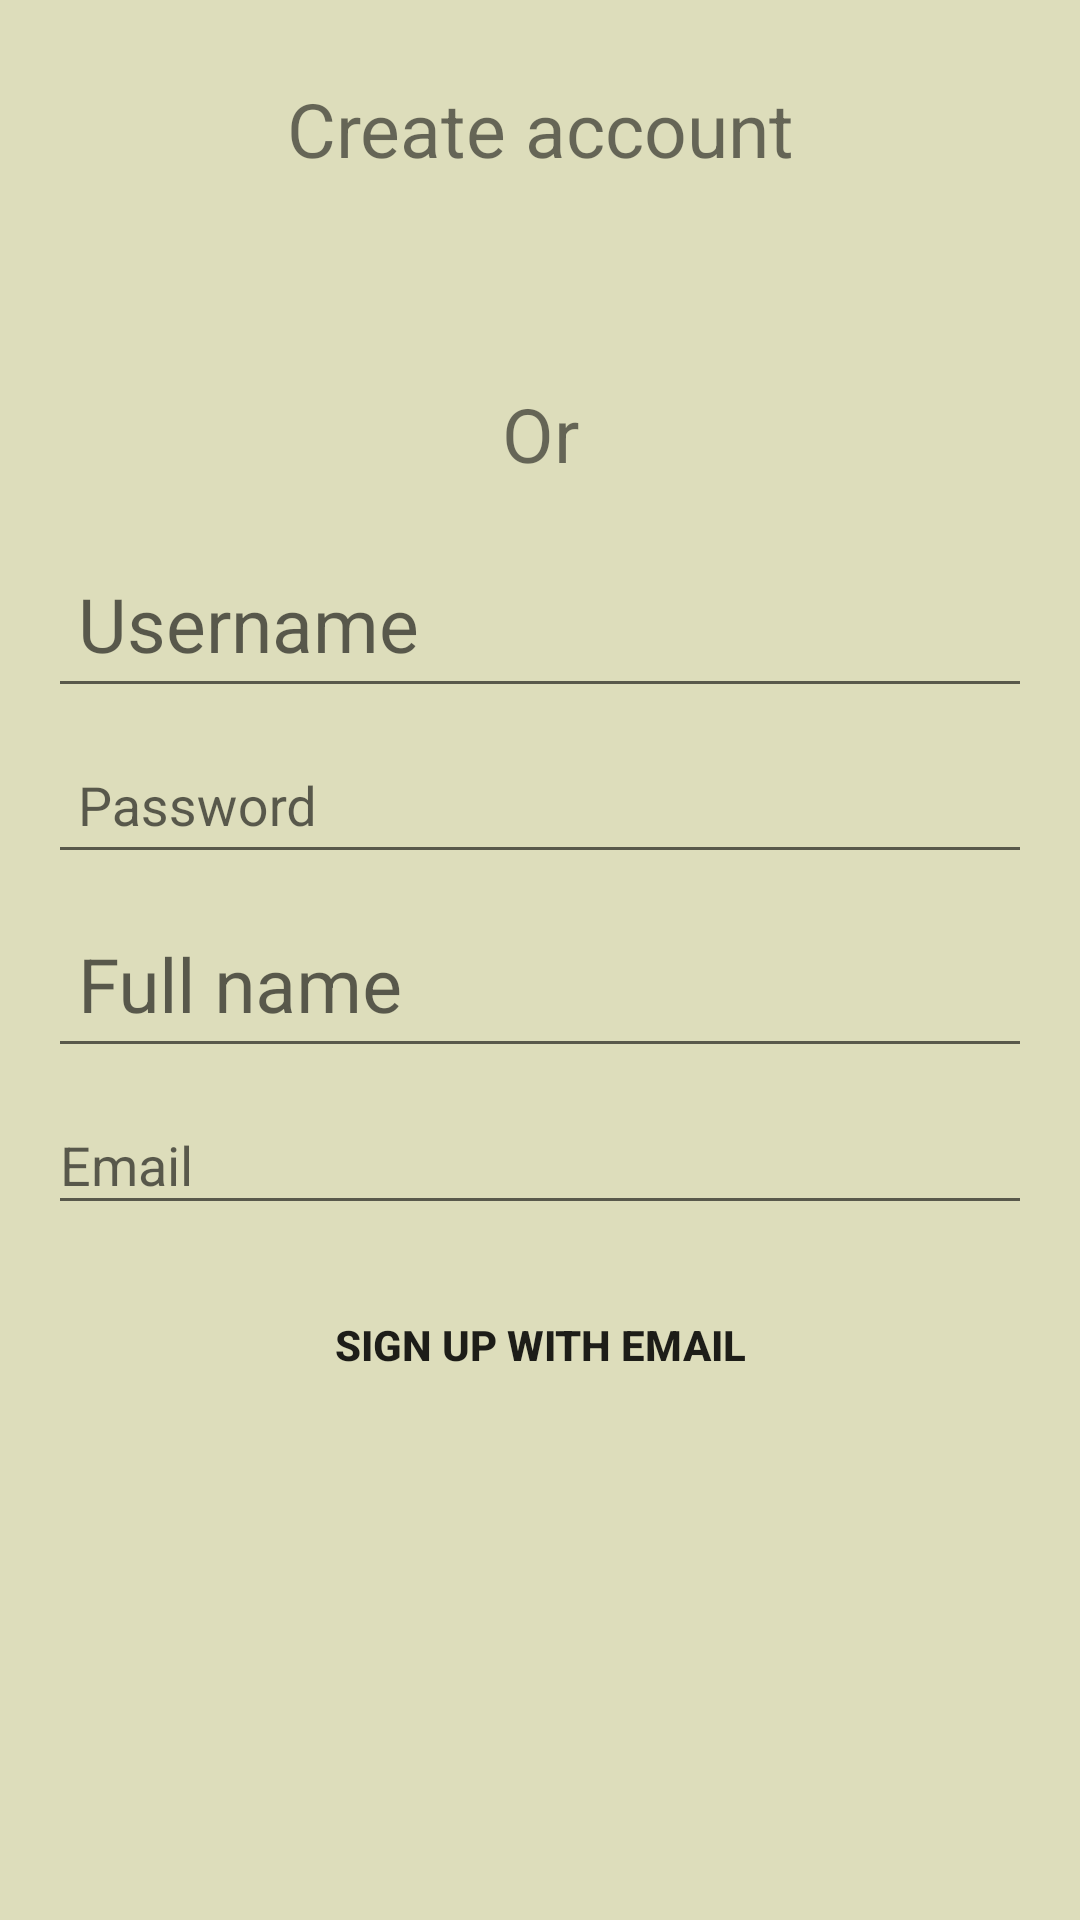

Layout XML and referenced resources for this Android screen:
<!-- AndroidManifest.xml: application theme AppTheme -->
<!-- res/layout/activity_registration.xml -->
<RelativeLayout xmlns:android="http://schemas.android.com/apk/res/android"
    xmlns:tools="http://schemas.android.com/tools"
    android:layout_width="match_parent"
    android:layout_height="match_parent"
    android:gravity="center_horizontal"
    android:orientation="vertical"
    android:paddingBottom="@dimen/activity_vertical_margin"
    android:paddingLeft="@dimen/activity_horizontal_margin"
    android:paddingRight="@dimen/activity_horizontal_margin"
    android:paddingTop="@dimen/activity_vertical_margin"
    android:background="@color/background"
    tools:context="com.example.mamadou.tutor.Registration">

    
    <ProgressBar
        android:layout_centerInParent="true"
        android:id="@+id/login_progress"
        style="?android:attr/progressBarStyleLarge"
        android:layout_width="wrap_content"
        android:layout_height="wrap_content"
        android:layout_marginBottom="8dp"
        android:visibility="gone" />

    <RelativeLayout
        android:layout_below="@+id/login_progress"
        android:id="@+id/login_form"
        android:layout_width="match_parent"
        android:layout_height="match_parent">

        <TextView
            android:id="@+id/createAccount"
            android:padding="10dp"
            android:textAlignment="center"
            android:textSize="@dimen/titleSize"
            android:layout_width="match_parent"
            android:layout_height="wrap_content"
            android:text="Create account"/>
        <Button
            android:layout_below="@+id/createAccount"
            android:id="@+id/faceBookButton"
            android:padding="10dp"
            android:background="@drawable/fb_login"
            android:layout_width="match_parent"
            android:layout_height="wrap_content" />
        <TextView
            android:id="@+id/or"
            android:layout_below="@+id/faceBookButton"
            android:padding="10dp"
            android:textAlignment="center"
            android:textSize="@dimen/titleSize"
            android:layout_width="match_parent"
            android:layout_height="wrap_content"
            android:text="Or"/>
        <LinearLayout
            android:layout_below="@+id/or"
            android:id="@+id/email_login_form"
            android:layout_width="match_parent"
            android:layout_height="wrap_content"
            android:orientation="vertical">

            <android.support.design.widget.TextInputLayout
                android:layout_width="match_parent"
                android:layout_height="wrap_content">

                <EditText
                    android:id="@+id/userName"
                    android:textSize="@dimen/titleSize"
                    android:padding="10dp"
                    android:hint="@string/username"
                    android:layout_width="match_parent"
                    android:layout_height="wrap_content" />

            </android.support.design.widget.TextInputLayout>

            <android.support.design.widget.TextInputLayout
                android:layout_width="match_parent"
                android:layout_height="wrap_content">

                <EditText
                    android:id="@+id/passwordInSignUp"
                    android:layout_width="match_parent"
                    android:layout_height="wrap_content"
                    android:padding="10dp"
                    android:hint="@string/password"
                    android:imeActionId="@+id/login"
                    android:imeActionLabel="@string/action_sign_in_short"
                    android:imeOptions="actionUnspecified"
                    android:inputType="textPassword"
                    android:maxLines="1"
                    android:singleLine="true" />

            </android.support.design.widget.TextInputLayout>

            <android.support.design.widget.TextInputLayout
                android:layout_width="match_parent"
                android:layout_height="wrap_content">

                <EditText
                    android:id="@+id/fullName"
                    android:textSize="@dimen/titleSize"
                    android:padding="10dp"
                    android:hint="@string/fullName"
                    android:layout_width="match_parent"
                    android:layout_height="wrap_content" />

            </android.support.design.widget.TextInputLayout>


            <android.support.design.widget.TextInputLayout
                android:layout_width="match_parent"
                android:layout_height="wrap_content">

                <AutoCompleteTextView
                    android:id="@+id/email"
                    android:layout_width="match_parent"
                    android:layout_height="wrap_content"
                    android:hint="@string/prompt_email"
                    android:inputType="textEmailAddress"
                    android:maxLines="1"
                    android:singleLine="true" />

            </android.support.design.widget.TextInputLayout>

            <Button
                android:id="@+id/signUpWithEmail"
                android:layout_marginTop="16dp"
                android:textStyle="bold"
                android:onClick="signUpWithEmail"
                android:text="Sign up with Email"
                android:background="@drawable/rounded_button"
                android:layout_width="match_parent"
                android:layout_height="wrap_content" />

        </LinearLayout>
    </RelativeLayout>
</RelativeLayout>
<!-- resources referenced by this layout -->
<resources>
  <color name="background">#ddddbb</color>
  <dimen name="activity_horizontal_margin">16dp</dimen>
  <dimen name="activity_vertical_margin">16dp</dimen>
  <dimen name="titleSize">25dp</dimen>
  <string name="action_sign_in_short">Sign in</string>
  <string name="fullName">Full name</string>
  <string name="password">Password</string>
  <string name="prompt_email">Email</string>
  <string name="username">Username</string>
  <style name="AppTheme" parent="Theme.AppCompat.Light.DarkActionBar">
          
          <item name="colorPrimary">@color/colorPrimary</item>
          <item name="colorPrimaryDark">@color/colorPrimaryDark</item>
          <item name="colorAccent">@color/colorAccent</item>
      </style>
  <color name="colorPrimary">#70277B</color>
  <color name="colorPrimaryDark">#70277B</color>
  <color name="colorAccent">#FF4081</color>
</resources>
